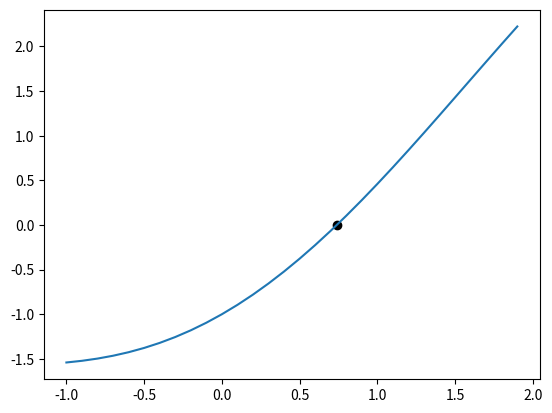

The matplotlib source for this figure:
import matplotlib.pyplot as plt
import math

def f(x):
    return x - math.cos(x)

a, b = 0.5, 1.0
iteraciones = 5
x_values = [a, b]

for i in range(iteraciones):
    xi = b - (f(b) * (a - b)) / (f(a) - f(b))
    x_values.append(xi)
    print(f"Iteración {i+1}: x = {xi}")
    if f(a) * f(xi) < 0:
        b = xi
    else:
        a = xi

x_vals = [i * 0.1 for i in range(-10, 20)]
y_vals = [f(x) for x in x_vals]
plt.plot(x_vals, y_vals, label="f(x)")
plt.scatter(x_values[-1], f(x_values[-1]), color="black", label="raiz")